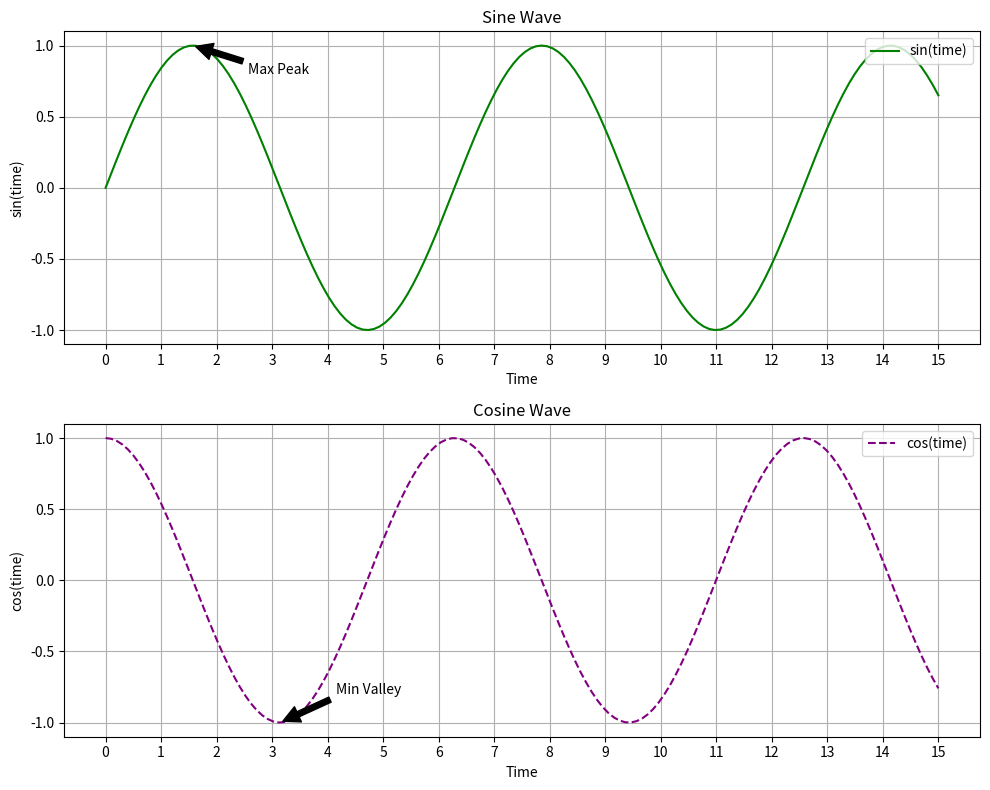

Write Python code to recreate this figure.
import matplotlib.pyplot as plt
import numpy as np
# Generating new data
time = np.linspace(0, 15, 150)
wave1 = np.sin(time)
wave2 = np.cos(time)
# Creating subplots
fig, (plot1, plot2) = plt.subplots(2, 1, figsize=(10, 8))
# Plotting first wave
plot1.plot(time, wave1, label='sin(time)', color='green', linestyle='-')
plot1.set_title('Sine Wave')
plot1.set_xlabel('Time')
plot1.set_ylabel('sin(time)')
plot1.grid(True)
plot1.legend(loc='upper right')
plot1.set_xticks(np.arange(0, 16, 1))
plot1.set_yticks(np.arange(-1, 1.5, 0.5))
plot1.set_xticklabels([f'{i}' for i in range(16)])
plot1.set_yticklabels([f'{i:.1f}' for i in np.arange(-1, 1.5, 0.5)])
plot1.annotate('Max Peak', xy=(np.pi/2, 1), xytext=(np.pi/2+1, 0.8), arrowprops=dict(facecolor='black', shrink=0.05))
# Plotting second wave
plot2.plot(time, wave2, label='cos(time)', color='purple', linestyle='--')
plot2.set_title('Cosine Wave')
plot2.set_xlabel('Time')
plot2.set_ylabel('cos(time)')
plot2.grid(True)
plot2.legend(loc='upper right')
plot2.set_xticks(np.arange(0, 16, 1))
plot2.set_yticks(np.arange(-1, 1.5, 0.5))
plot2.set_xticklabels([f'{i}' for i in range(16)])
plot2.set_yticklabels([f'{i:.1f}' for i in np.arange(-1, 1.5, 0.5)])
plot2.annotate('Min Valley', xy=(np.pi, -1), xytext=(np.pi+1, -0.8), arrowprops=dict(facecolor='black', shrink=0.05))
# Adjusting layout and saving the figure
plt.tight_layout()
plt.savefig('wave_plot_with_annotations.png')
plt.show()
